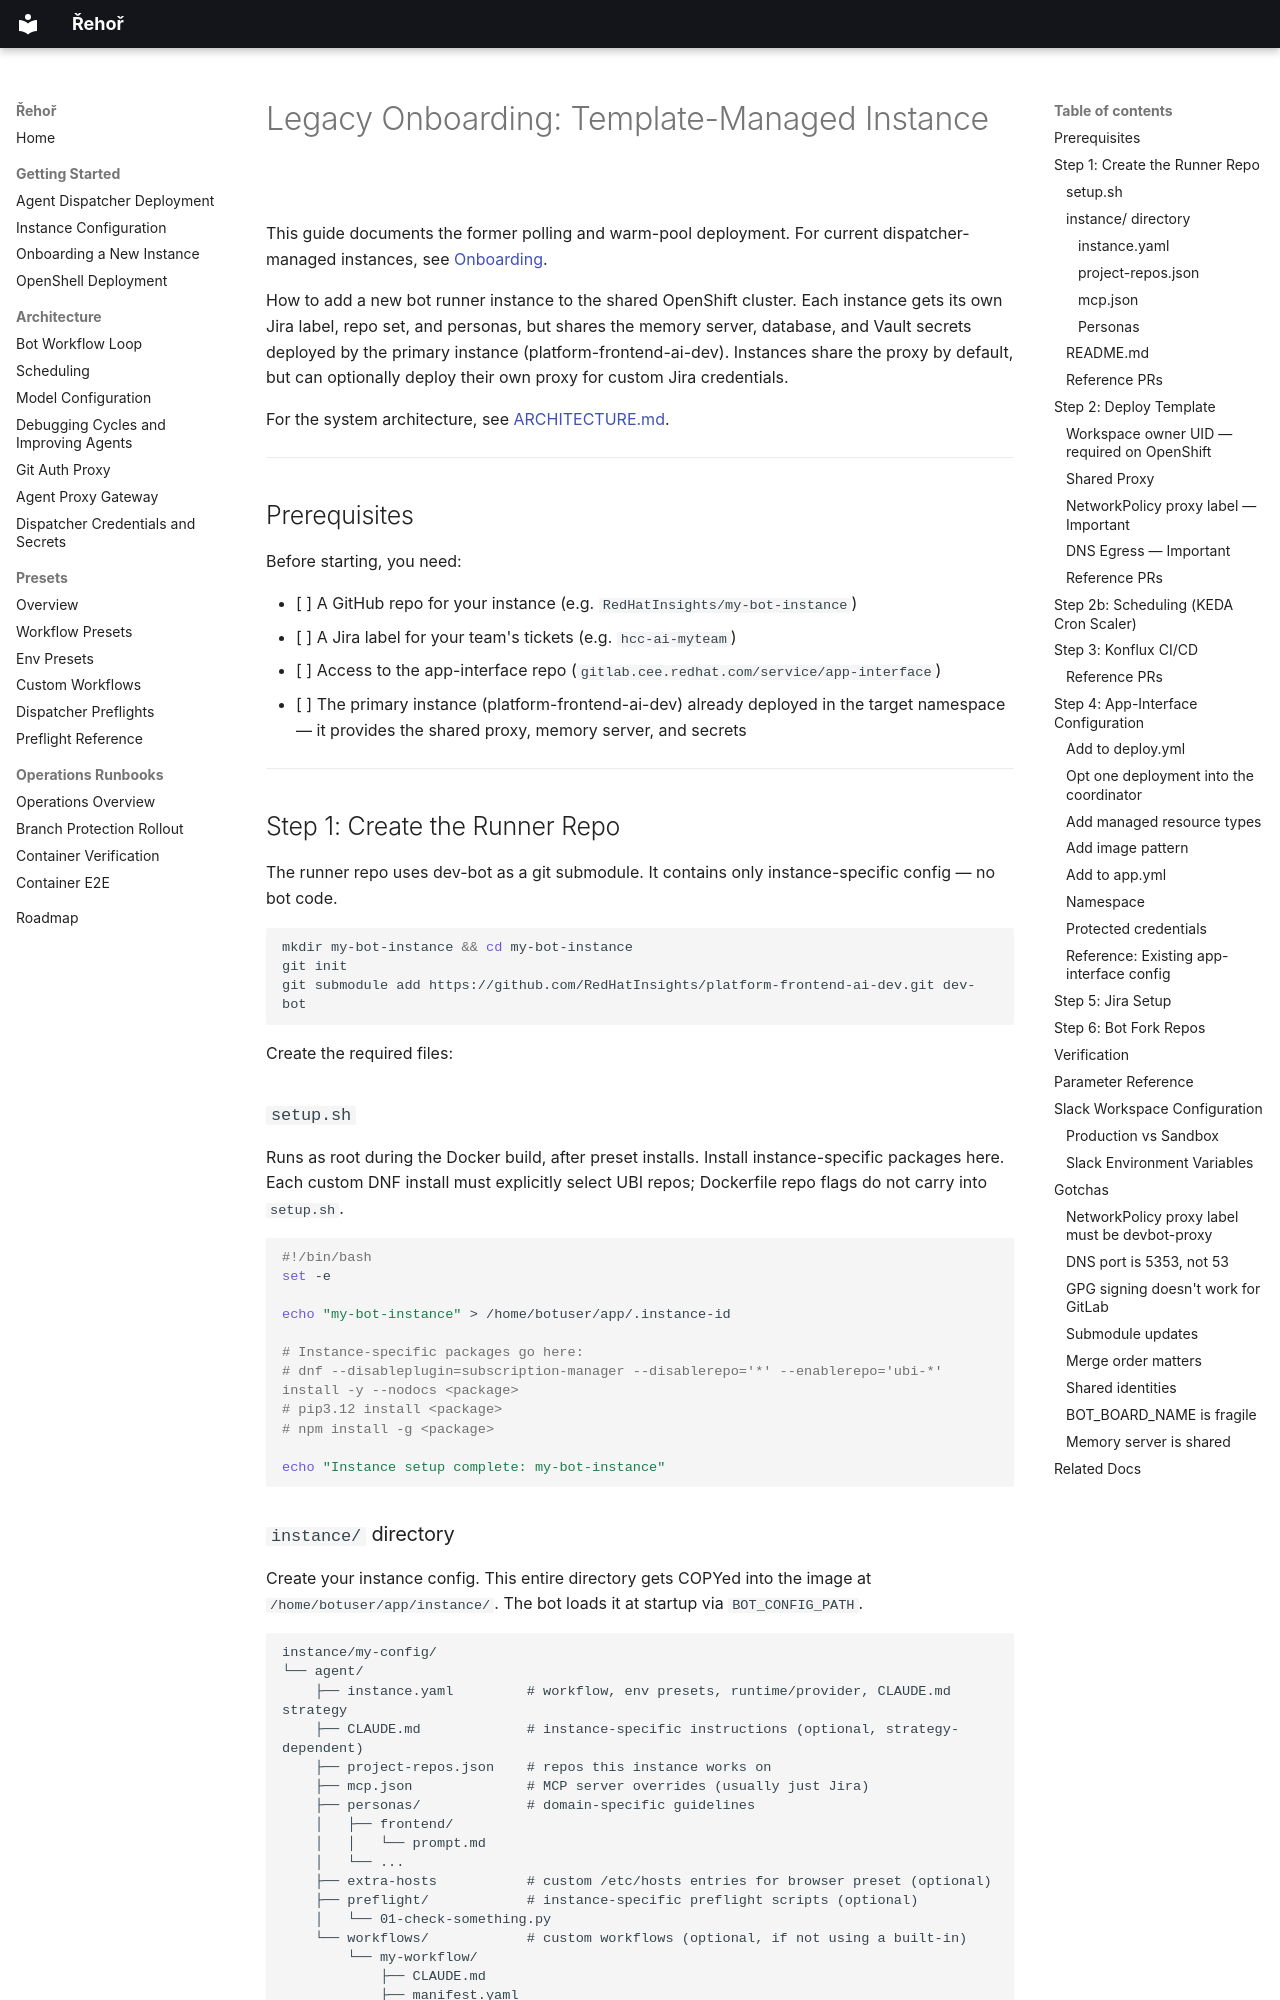

repository: OpenShift-Fleet/rehor · page: legacy/onboarding-new-instance/index.html · generator: mkdocs

# Legacy Onboarding: Template-Managed Instance

This guide documents the former polling and warm-pool deployment. For current dispatcher-managed instances, see [Onboarding](../onboarding-new-instance.md).

How to add a new bot runner instance to the shared OpenShift cluster. Each instance gets its own Jira label, repo set, and personas, but shares the memory server, database, and Vault secrets deployed by the primary instance (platform-frontend-ai-dev). Instances share the proxy by default, but can optionally deploy their own proxy for custom Jira credentials.

For the system architecture, see [ARCHITECTURE.md](https://github.com/RedHatInsights/platform-frontend-ai-dev/blob/master/ARCHITECTURE.md).

---

## Prerequisites

Before starting, you need:

- [ ] A GitHub repo for your instance (e.g. `RedHatInsights/my-bot-instance`)
- [ ] A Jira label for your team's tickets (e.g. `hcc-ai-myteam`)
- [ ] Access to the app-interface repo (`gitlab.cee.redhat.com/service/app-interface`)
- [ ] The primary instance (platform-frontend-ai-dev) already deployed in the target namespace — it provides the shared proxy, memory server, and secrets

---

## Step 1: Create the Runner Repo

The runner repo uses dev-bot as a git submodule. It contains only instance-specific config — no bot code.

```bash
mkdir my-bot-instance && cd my-bot-instance
git init
git submodule add https://github.com/RedHatInsights/platform-frontend-ai-dev.git dev-bot
```

Create the required files:

### `setup.sh`

Runs as root during the Docker build, after preset installs. Install instance-specific packages here. Each custom DNF install must explicitly select UBI repos; Dockerfile repo flags do not carry into `setup.sh`.

```bash
#!/bin/bash
set -e

echo "my-bot-instance" > /home/botuser/app/.instance-id

# Instance-specific packages go here:
# dnf --disableplugin=subscription-manager --disablerepo='*' --enablerepo='ubi-*' install -y --nodocs <package>
# pip3.12 install <package>
# npm install -g <package>

echo "Instance setup complete: my-bot-instance"
```
